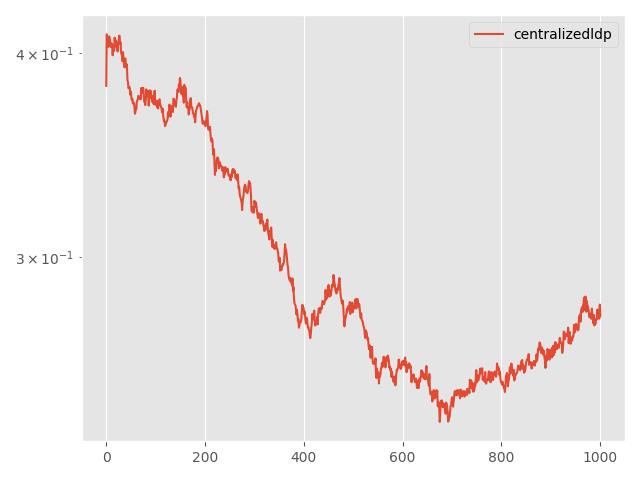

The table this chart was drawn from, first rows:
Step, topology, method, lr, clip, momentum, sigma, sigma-cor, epsilon, loss
0, centralized, ldp, 0.01, 0.01, 0.0, 0.8031, 0, 10, 0.3819
5, centralized, ldp, 0.01, 0.01, 0.0, 0.8031, 0, 10, 0.4107
10, centralized, ldp, 0.01, 0.01, 0.0, 0.8031, 0, 10, 0.4091
15, centralized, ldp, 0.01, 0.01, 0.0, 0.8031, 0, 10, 0.406
20, centralized, ldp, 0.01, 0.01, 0.0, 0.8031, 0, 10, 0.4035
25, centralized, ldp, 0.01, 0.01, 0.0, 0.8031, 0, 10, 0.4054
30, centralized, ldp, 0.01, 0.01, 0.0, 0.8031, 0, 10, 0.4095
35, centralized, ldp, 0.01, 0.01, 0.0, 0.8031, 0, 10, 0.4081
40, centralized, ldp, 0.01, 0.01, 0.0, 0.8031, 0, 10, 0.4065
45, centralized, ldp, 0.01, 0.01, 0.0, 0.8031, 0, 10, 0.4036
50, centralized, ldp, 0.01, 0.01, 0.0, 0.8031, 0, 10, 0.4034
55, centralized, ldp, 0.01, 0.01, 0.0, 0.8031, 0, 10, 0.4054
60, centralized, ldp, 0.01, 0.01, 0.0, 0.8031, 0, 10, 0.4051
65, centralized, ldp, 0.01, 0.01, 0.0, 0.8031, 0, 10, 0.3988
70, centralized, ldp, 0.01, 0.01, 0.0, 0.8031, 0, 10, 0.4036
75, centralized, ldp, 0.01, 0.01, 0.0, 0.8031, 0, 10, 0.4016
80, centralized, ldp, 0.01, 0.01, 0.0, 0.8031, 0, 10, 0.4012
85, centralized, ldp, 0.01, 0.01, 0.0, 0.8031, 0, 10, 0.4088
90, centralized, ldp, 0.01, 0.01, 0.0, 0.8031, 0, 10, 0.4056
95, centralized, ldp, 0.01, 0.01, 0.0, 0.8031, 0, 10, 0.4065
100, centralized, ldp, 0.01, 0.01, 0.0, 0.8031, 0, 10, 0.4072
105, centralized, ldp, 0.01, 0.01, 0.0, 0.8031, 0, 10, 0.4032
110, centralized, ldp, 0.01, 0.01, 0.0, 0.8031, 0, 10, 0.4055
115, centralized, ldp, 0.01, 0.01, 0.0, 0.8031, 0, 10, 0.4009
120, centralized, ldp, 0.01, 0.01, 0.0, 0.8031, 0, 10, 0.4051
125, centralized, ldp, 0.01, 0.01, 0.0, 0.8031, 0, 10, 0.406
130, centralized, ldp, 0.01, 0.01, 0.0, 0.8031, 0, 10, 0.41
135, centralized, ldp, 0.01, 0.01, 0.0, 0.8031, 0, 10, 0.4098
140, centralized, ldp, 0.01, 0.01, 0.0, 0.8031, 0, 10, 0.4051
145, centralized, ldp, 0.01, 0.01, 0.0, 0.8031, 0, 10, 0.4061
150, centralized, ldp, 0.01, 0.01, 0.0, 0.8031, 0, 10, 0.4005
155, centralized, ldp, 0.01, 0.01, 0.0, 0.8031, 0, 10, 0.3994
160, centralized, ldp, 0.01, 0.01, 0.0, 0.8031, 0, 10, 0.3983
165, centralized, ldp, 0.01, 0.01, 0.0, 0.8031, 0, 10, 0.3954
170, centralized, ldp, 0.01, 0.01, 0.0, 0.8031, 0, 10, 0.4005
175, centralized, ldp, 0.01, 0.01, 0.0, 0.8031, 0, 10, 0.3969
180, centralized, ldp, 0.01, 0.01, 0.0, 0.8031, 0, 10, 0.3972
185, centralized, ldp, 0.01, 0.01, 0.0, 0.8031, 0, 10, 0.392
190, centralized, ldp, 0.01, 0.01, 0.0, 0.8031, 0, 10, 0.3966
195, centralized, ldp, 0.01, 0.01, 0.0, 0.8031, 0, 10, 0.3969
200, centralized, ldp, 0.01, 0.01, 0.0, 0.8031, 0, 10, 0.3923
205, centralized, ldp, 0.01, 0.01, 0.0, 0.8031, 0, 10, 0.3939
210, centralized, ldp, 0.01, 0.01, 0.0, 0.8031, 0, 10, 0.3921
215, centralized, ldp, 0.01, 0.01, 0.0, 0.8031, 0, 10, 0.3848
220, centralized, ldp, 0.01, 0.01, 0.0, 0.8031, 0, 10, 0.3841
225, centralized, ldp, 0.01, 0.01, 0.0, 0.8031, 0, 10, 0.3806
230, centralized, ldp, 0.01, 0.01, 0.0, 0.8031, 0, 10, 0.381
235, centralized, ldp, 0.01, 0.01, 0.0, 0.8031, 0, 10, 0.3813
240, centralized, ldp, 0.01, 0.01, 0.0, 0.8031, 0, 10, 0.3802
245, centralized, ldp, 0.01, 0.01, 0.0, 0.8031, 0, 10, 0.3771
250, centralized, ldp, 0.01, 0.01, 0.0, 0.8031, 0, 10, 0.3787
255, centralized, ldp, 0.01, 0.01, 0.0, 0.8031, 0, 10, 0.3751
260, centralized, ldp, 0.01, 0.01, 0.0, 0.8031, 0, 10, 0.3745
265, centralized, ldp, 0.01, 0.01, 0.0, 0.8031, 0, 10, 0.375
270, centralized, ldp, 0.01, 0.01, 0.0, 0.8031, 0, 10, 0.3726
275, centralized, ldp, 0.01, 0.01, 0.0, 0.8031, 0, 10, 0.3728
280, centralized, ldp, 0.01, 0.01, 0.0, 0.8031, 0, 10, 0.3729
285, centralized, ldp, 0.01, 0.01, 0.0, 0.8031, 0, 10, 0.3715
290, centralized, ldp, 0.01, 0.01, 0.0, 0.8031, 0, 10, 0.3672
295, centralized, ldp, 0.01, 0.01, 0.0, 0.8031, 0, 10, 0.368
... 941 more rows
